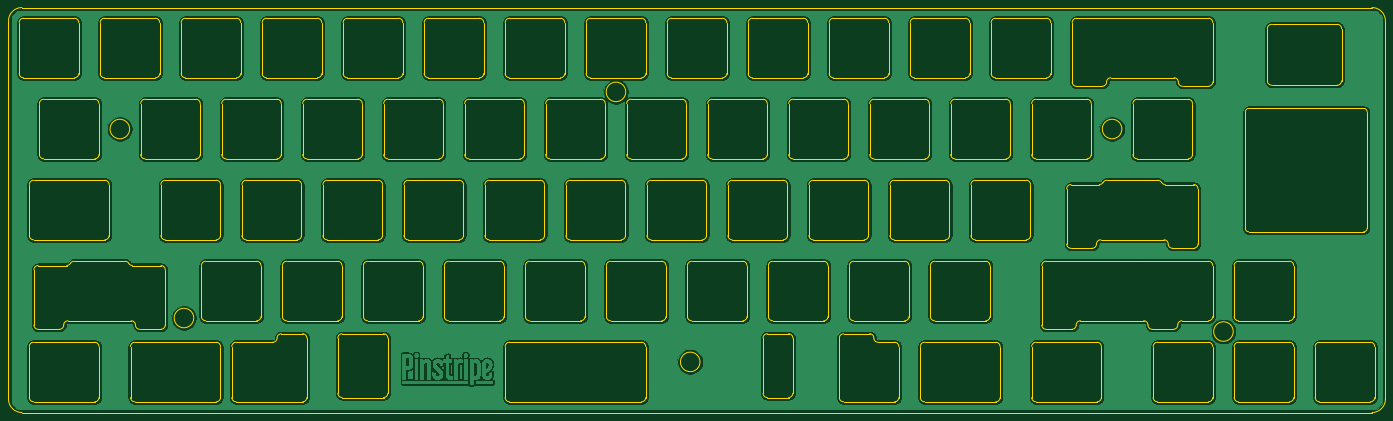
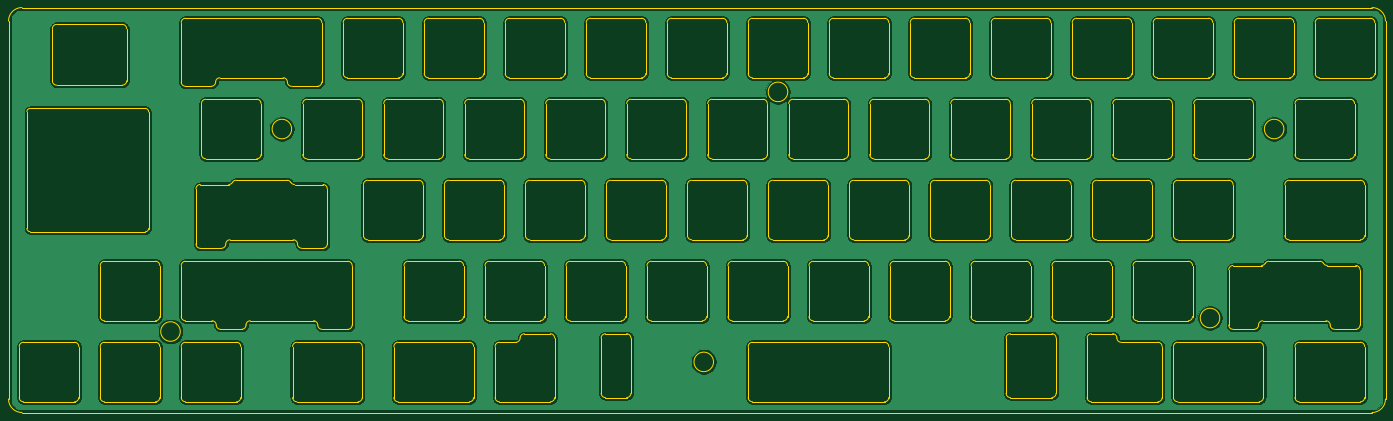
Circuit board: 10 layer files. Board 323.9 x 95.2 mm.
- bottom_copper: pinstripe_plate-B_Cu.gbr (536403 bytes)
- bottom_mask: pinstripe_plate-B_Mask.gbr (471 bytes)
- paste: pinstripe_plate-B_Paste.gbr (466 bytes)
- bottom_silk: pinstripe_plate-B_SilkS.gbr (467 bytes)
- outline: pinstripe_plate-Edge_Cuts.gbr (39301 bytes)
- top_copper: pinstripe_plate-F_Cu.gbr (684021 bytes)
- top_mask: pinstripe_plate-F_Mask.gbr (471 bytes)
- paste: pinstripe_plate-F_Paste.gbr (466 bytes)
- top_silk: pinstripe_plate-F_SilkS.gbr (467 bytes)
- drill: pinstripe_plate-NPTH.drl (269 bytes)

=== bottom_copper: pinstripe_plate-B_Cu.gbr (536403 bytes, source omitted) ===
=== bottom_mask: pinstripe_plate-B_Mask.gbr ===
%TF.GenerationSoftware,KiCad,Pcbnew,(5.1.6)-1*%
%TF.CreationDate,2022-08-08T21:24:52-05:00*%
%TF.ProjectId,pinstripe_plate,70696e73-7472-4697-9065-5f706c617465,rev?*%
%TF.SameCoordinates,Original*%
%TF.FileFunction,Soldermask,Bot*%
%TF.FilePolarity,Negative*%
%FSLAX46Y46*%
G04 Gerber Fmt 4.6, Leading zero omitted, Abs format (unit mm)*
G04 Created by KiCad (PCBNEW (5.1.6)-1) date 2022-08-08 21:24:52*
%MOMM*%
%LPD*%
G01*
G04 APERTURE LIST*
G04 APERTURE END LIST*
M02*

=== paste: pinstripe_plate-B_Paste.gbr ===
%TF.GenerationSoftware,KiCad,Pcbnew,(5.1.6)-1*%
%TF.CreationDate,2022-08-08T21:24:52-05:00*%
%TF.ProjectId,pinstripe_plate,70696e73-7472-4697-9065-5f706c617465,rev?*%
%TF.SameCoordinates,Original*%
%TF.FileFunction,Paste,Bot*%
%TF.FilePolarity,Positive*%
%FSLAX46Y46*%
G04 Gerber Fmt 4.6, Leading zero omitted, Abs format (unit mm)*
G04 Created by KiCad (PCBNEW (5.1.6)-1) date 2022-08-08 21:24:52*
%MOMM*%
%LPD*%
G01*
G04 APERTURE LIST*
G04 APERTURE END LIST*
M02*

=== bottom_silk: pinstripe_plate-B_SilkS.gbr ===
%TF.GenerationSoftware,KiCad,Pcbnew,(5.1.6)-1*%
%TF.CreationDate,2022-08-08T21:24:52-05:00*%
%TF.ProjectId,pinstripe_plate,70696e73-7472-4697-9065-5f706c617465,rev?*%
%TF.SameCoordinates,Original*%
%TF.FileFunction,Legend,Bot*%
%TF.FilePolarity,Positive*%
%FSLAX46Y46*%
G04 Gerber Fmt 4.6, Leading zero omitted, Abs format (unit mm)*
G04 Created by KiCad (PCBNEW (5.1.6)-1) date 2022-08-08 21:24:52*
%MOMM*%
%LPD*%
G01*
G04 APERTURE LIST*
G04 APERTURE END LIST*
M02*

=== outline: pinstripe_plate-Edge_Cuts.gbr (39301 bytes, source omitted) ===
=== top_copper: pinstripe_plate-F_Cu.gbr (684021 bytes, source omitted) ===
=== top_mask: pinstripe_plate-F_Mask.gbr ===
%TF.GenerationSoftware,KiCad,Pcbnew,(5.1.6)-1*%
%TF.CreationDate,2022-08-08T21:24:52-05:00*%
%TF.ProjectId,pinstripe_plate,70696e73-7472-4697-9065-5f706c617465,rev?*%
%TF.SameCoordinates,Original*%
%TF.FileFunction,Soldermask,Top*%
%TF.FilePolarity,Negative*%
%FSLAX46Y46*%
G04 Gerber Fmt 4.6, Leading zero omitted, Abs format (unit mm)*
G04 Created by KiCad (PCBNEW (5.1.6)-1) date 2022-08-08 21:24:52*
%MOMM*%
%LPD*%
G01*
G04 APERTURE LIST*
G04 APERTURE END LIST*
M02*

=== paste: pinstripe_plate-F_Paste.gbr ===
%TF.GenerationSoftware,KiCad,Pcbnew,(5.1.6)-1*%
%TF.CreationDate,2022-08-08T21:24:52-05:00*%
%TF.ProjectId,pinstripe_plate,70696e73-7472-4697-9065-5f706c617465,rev?*%
%TF.SameCoordinates,Original*%
%TF.FileFunction,Paste,Top*%
%TF.FilePolarity,Positive*%
%FSLAX46Y46*%
G04 Gerber Fmt 4.6, Leading zero omitted, Abs format (unit mm)*
G04 Created by KiCad (PCBNEW (5.1.6)-1) date 2022-08-08 21:24:52*
%MOMM*%
%LPD*%
G01*
G04 APERTURE LIST*
G04 APERTURE END LIST*
M02*

=== top_silk: pinstripe_plate-F_SilkS.gbr ===
%TF.GenerationSoftware,KiCad,Pcbnew,(5.1.6)-1*%
%TF.CreationDate,2022-08-08T21:24:52-05:00*%
%TF.ProjectId,pinstripe_plate,70696e73-7472-4697-9065-5f706c617465,rev?*%
%TF.SameCoordinates,Original*%
%TF.FileFunction,Legend,Top*%
%TF.FilePolarity,Positive*%
%FSLAX46Y46*%
G04 Gerber Fmt 4.6, Leading zero omitted, Abs format (unit mm)*
G04 Created by KiCad (PCBNEW (5.1.6)-1) date 2022-08-08 21:24:52*
%MOMM*%
%LPD*%
G01*
G04 APERTURE LIST*
G04 APERTURE END LIST*
M02*

=== drill: pinstripe_plate-NPTH.drl ===
M48
; DRILL file {KiCad (5.1.6)-1} date 08/08/22 21:24:53
; FORMAT={-:-/ absolute / inch / decimal}
; #@! TF.CreationDate,2022-08-08T21:24:53-05:00
; #@! TF.GenerationSoftware,Kicad,Pcbnew,(5.1.6)-1
; #@! TF.FileFunction,NonPlated,1,2,NPTH
FMAT,2
INCH
%
G90
G05
T0
M30

